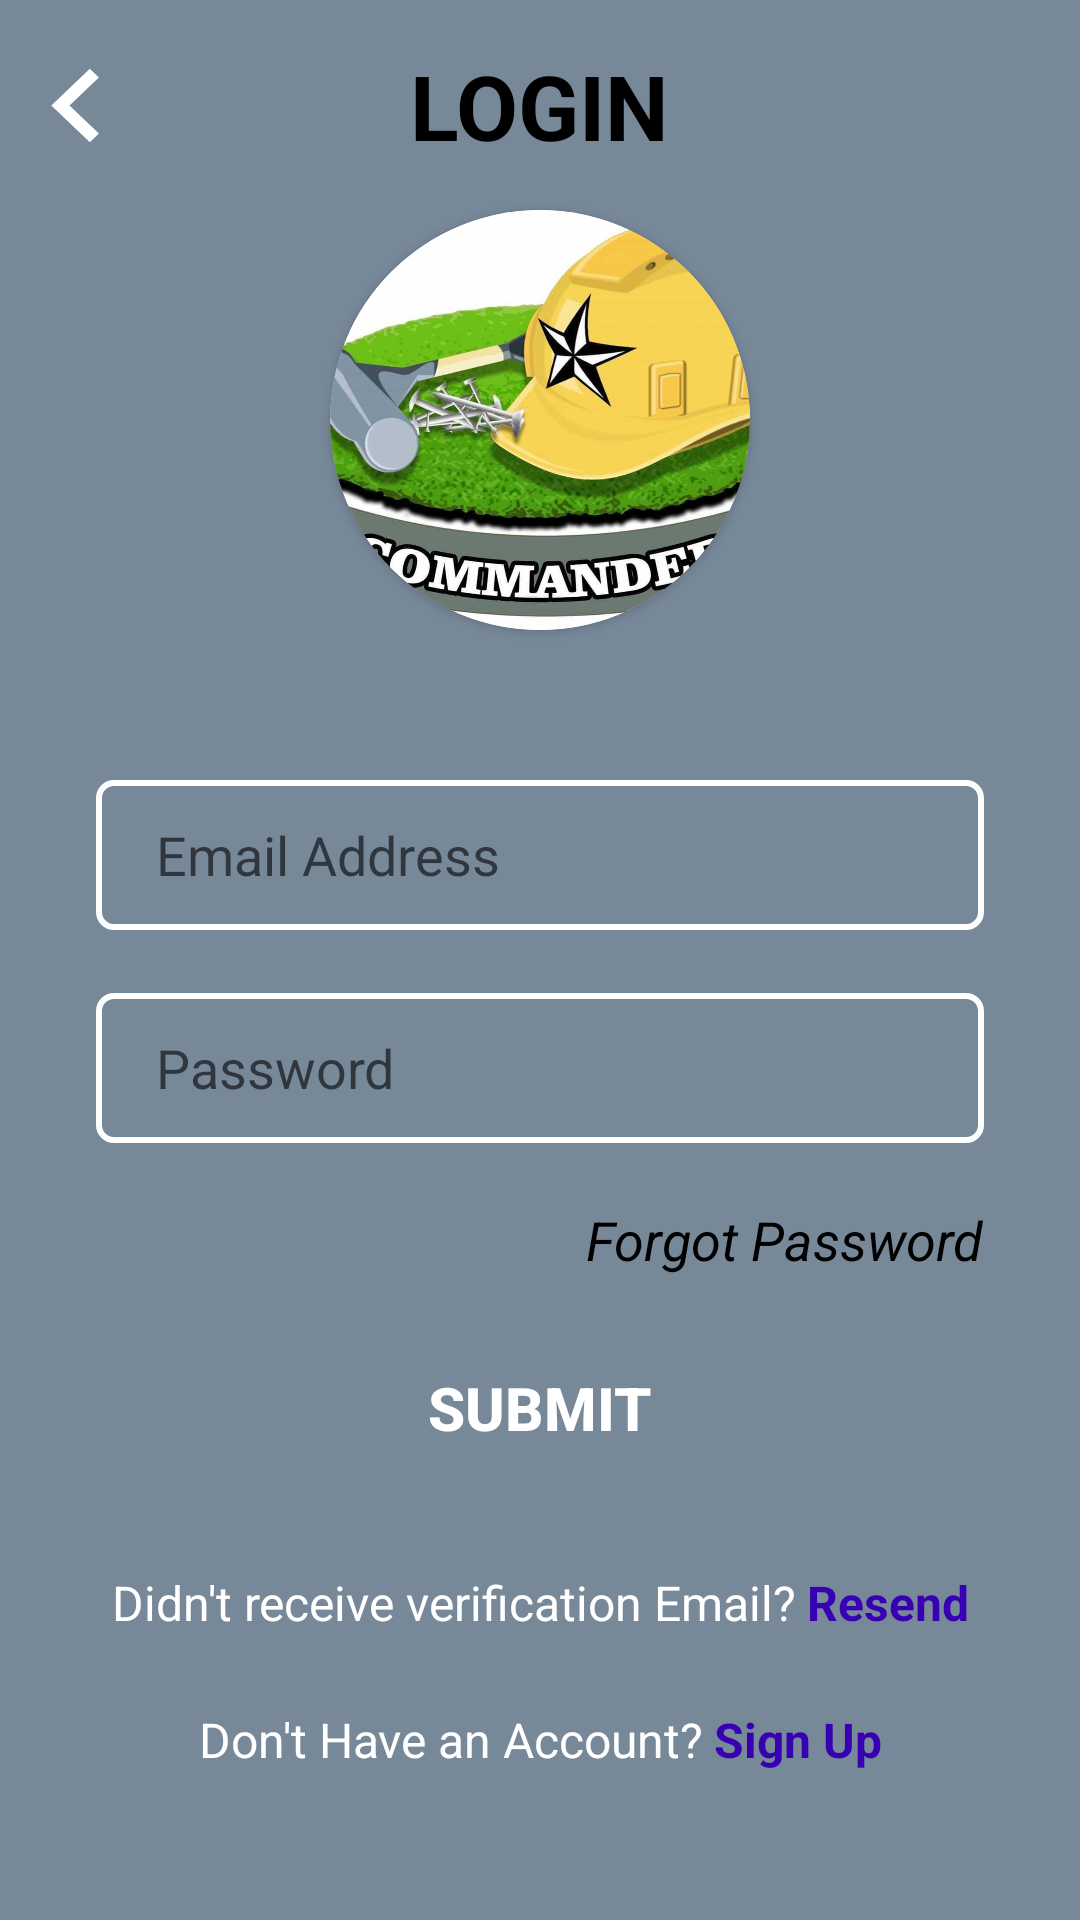

This screen was rendered from an Android layout file. Write that file and the resources it references.
<!-- AndroidManifest.xml: activity theme NoActionBarTheme -->
<!-- res/layout/activity_login.xml -->
<?xml version="1.0" encoding="utf-8"?>
<ScrollView
    xmlns:android="http://schemas.android.com/apk/res/android"
    xmlns:app="http://schemas.android.com/apk/res-auto"
    xmlns:tools="http://schemas.android.com/tools"
    android:scrollbars="none"
    android:layout_width="match_parent"
    android:layout_height="match_parent"
    android:background="#778899">

<androidx.constraintlayout.widget.ConstraintLayout
    android:paddingBottom="40dp"
    android:layout_width="match_parent"
    android:layout_height="match_parent"
    tools:context=".registerloginresetpassword.LoginActivity">


    <LinearLayout
        app:layout_constraintVertical_bias="0.062"
        app:layout_constraintHorizontal_bias="0.497"
        android:id="@+id/register_header"
        android:layout_width="match_parent"
        android:layout_height="wrap_content"
        android:gravity="center_vertical"
        android:orientation="horizontal"
        app:layout_constraintEnd_toEndOf="parent"
        app:layout_constraintStart_toStartOf="parent"
        app:layout_constraintTop_toTopOf="parent">

        <TextView
            android:id="@+id/back_button"
            android:layout_width="0dp"
            android:layout_height="wrap_content"
            android:layout_weight="0.5"
            android:background="@drawable/chevron_left_24"
            android:gravity="center|left"
            android:padding="15dp"
            android:textColor="#3634A3"
            android:textSize="14sp" />


        <TextView
            android:id="@+id/tv_login"
            android:layout_width="0dp"
            android:layout_height="wrap_content"
            android:layout_weight="2.5"
            android:gravity="center"
            android:padding="15dp"
            android:text="LOGIN"
            android:textStyle="bold"
            android:textColor="#000"
            android:textSize="30sp" />


        <TextView
            android:id="@+id/tv_login_right"
            android:layout_width="0dp"
            android:layout_height="wrap_content"
            android:layout_weight="0.5"
            android:gravity="center"
            android:padding="15dp"
            android:textColor="#EEB645"
            android:textSize="24sp" />


    </LinearLayout>

    <androidx.cardview.widget.CardView

        android:id="@+id/card_view_for_image"
        android:layout_width="140dp"
        android:layout_height="140dp"
        android:layout_marginTop="70dp"
        app:cardCornerRadius="70dp"
        app:layout_constraintEnd_toEndOf="parent"
        app:layout_constraintStart_toStartOf="parent"
        app:layout_constraintTop_toTopOf="@id/register_header">

        <ImageView
            android:id="@+id/rounded_image_view"
            android:layout_width="match_parent"
            android:layout_height="match_parent"
            android:scaleType="centerCrop"
            android:adjustViewBounds="true"
            android:src="@drawable/commanderlogo" />

    </androidx.cardview.widget.CardView>

    <EditText
        android:id="@+id/inputEmail"
        android:layout_width="0dp"
        android:layout_height="50dp"
        android:layout_marginStart="32dp"
        android:layout_marginTop="50dp"
        android:layout_marginEnd="32dp"
        android:background="@drawable/input_bg"
        android:ems="10"
        android:hint="Email Address"
        android:inputType="textEmailAddress"
        android:paddingLeft="20dp"
        android:paddingTop="10dp"
        android:paddingRight="10dp"
        android:paddingBottom="10dp"
        app:layout_constraintEnd_toEndOf="parent"
        app:layout_constraintStart_toStartOf="parent"
        app:layout_constraintTop_toBottomOf="@+id/card_view_for_image" />

    <androidx.constraintlayout.widget.ConstraintLayout
        android:id="@+id/password_constraint"
        android:layout_width="0dp"
        android:layout_height="match_parent"
        android:layout_marginTop="21dp"
        app:layout_constraintEnd_toEndOf="@+id/inputEmail"
        app:layout_constraintStart_toStartOf="@+id/inputEmail"
        app:layout_constraintTop_toBottomOf="@+id/inputEmail">

        <EditText
            android:id="@+id/inputPasswordLogin"
            android:layout_width="match_parent"
            android:layout_height="50dp"
            android:background="@drawable/input_bg"
            android:ems="10"
            android:hint="Password"
            android:inputType="textPassword"
            android:paddingLeft="20dp"
            android:paddingTop="10dp"
            android:paddingRight="10dp"

            android:paddingBottom="10dp"
            app:layout_constraintBottom_toBottomOf="parent"
            app:layout_constraintStart_toStartOf="parent"
            app:layout_constraintTop_toTopOf="parent" />


        <ImageView
            android:src="@drawable/ic_visibility_black"
            android:id="@+id/show_pass_btn"
            android:layout_width="40dp"
            android:layout_height="40dp"
            android:layout_alignParentRight="true"
            android:layout_centerVertical="true"
            android:layout_marginEnd="8dp"
            android:alpha=".5"
            android:onClick="ShowHidePass"
            android:padding="5dp"
            app:layout_constraintBottom_toBottomOf="parent"
            app:layout_constraintEnd_toEndOf="@+id/password_constraint"
            app:layout_constraintTop_toTopOf="@+id/password_constraint" />

    </androidx.constraintlayout.widget.ConstraintLayout>


    

















    <TextView

        android:id="@+id/forgotPassword"
        android:layout_width="wrap_content"
        android:layout_height="wrap_content"
        android:layout_marginTop="20dp"
        android:text="Forgot Password"
        android:textColor="#000"
        android:textSize="18sp"

        android:textStyle="italic"
        app:layout_constraintEnd_toEndOf="@+id/password_constraint"
        app:layout_constraintTop_toBottomOf="@+id/password_constraint" />

    <Button
        android:id="@+id/btnLogin"
        android:layout_width="0dp"
        android:layout_height="60dp"
        android:layout_marginTop="14dp"
        android:background="@drawable/btn_bg"
        android:text="SUBMIT"
        android:textColor="@color/white"
        android:textSize="20sp"
        android:textStyle="bold"

        app:layout_constraintEnd_toEndOf="@+id/password_constraint"
        app:layout_constraintStart_toStartOf="@+id/password_constraint"
        app:layout_constraintTop_toBottomOf="@+id/forgotPassword" />


    <LinearLayout
        android:id="@+id/back_to_login_container"
        android:layout_width="0dp"
        android:layout_height="wrap_content"
        android:layout_marginTop="24dp"
        android:gravity="center"
        android:orientation="horizontal"
        app:layout_constraintEnd_toEndOf="@+id/btnLogin"
        app:layout_constraintStart_toStartOf="@+id/btnLogin"
        app:layout_constraintTop_toBottomOf="@+id/btnLogin">

        <TextView
            android:id="@+id/dont_have_verification_email"
            android:layout_width="wrap_content"
            android:layout_height="wrap_content"
            android:text="Didn't receive verification Email? "
            android:textAlignment="center"
            android:textColor="@color/white"
            android:textSize="16sp" />

        <TextView
            android:id="@+id/resend_verification_email"
            android:layout_width="wrap_content"
            android:layout_height="wrap_content"
            android:gravity="left"
            android:text="Resend"
            android:textColor="@color/purple_700"
            android:textSize="16dp"
            android:textStyle="bold" />
    </LinearLayout>



    <LinearLayout
        android:layout_width="0dp"
        android:layout_height="wrap_content"
        android:layout_marginTop="24dp"
        android:gravity="center"
        android:orientation="horizontal"
        app:layout_constraintEnd_toEndOf="@+id/back_to_login_container"
        app:layout_constraintStart_toStartOf="@+id/back_to_login_container"
        app:layout_constraintTop_toBottomOf="@+id/back_to_login_container">

        <TextView
            android:id="@+id/dont_have_account_tv"
            android:layout_width="wrap_content"
            android:layout_height="wrap_content"
            android:text="Don't Have an Account? "
            android:textAlignment="center"
            android:textColor="@color/white"
            android:textSize="16sp" />

        <TextView
            android:id="@+id/backToRegister"
            android:layout_width="wrap_content"
            android:layout_height="wrap_content"
            android:gravity="left"
            android:text="Sign Up"
            android:textColor="@color/purple_700"
            android:textSize="16dp"
            android:textStyle="bold" />
    </LinearLayout>



</androidx.constraintlayout.widget.ConstraintLayout>

</ScrollView>
<!-- resources referenced by this layout -->
<resources>
  <!-- drawable chevron_left_24 (drawable) -->
  <vector android:autoMirrored="true" android:height="36dp"
      android:tint="#fff" android:viewportHeight="24"
      android:viewportWidth="24" android:width="36dp"
      xmlns:android="http://schemas.android.com/apk/res/android">
      <path android:fillColor="@android:color/white"
          android:pathData="M15.41,7.41L14,6l-6,6 6,6 1.41,-1.41L10.83,12z"/>
  </vector>
  <!-- drawable commanderlogo: jpg bitmap (drawable, 59024 bytes) -->
  <!-- drawable input_bg (drawable) -->
  <?xml version="1.0" encoding="utf-8"?>
  <shape xmlns:android="http://schemas.android.com/apk/res/android">
      <stroke android:color="#fff"
          android:width="2dp"/>
      <corners android:radius="5dp"/>
  </shape>
  <style name="NoActionBarTheme" parent="Theme.AppCompat.Light.NoActionBar">
  
          <item name="colorPrimary">@color/purple_500</item>
          <item name="colorPrimaryDark">@color/purple_700</item>
          <item name="colorAccent">@color/teal_700</item>
  
      </style>
  <!-- not gathered from this repository: default colours our renderer supplied (Android Studio template values) -->
  <color name="purple_500">#FF6200EE</color>
  <color name="purple_700">#FF3700B3</color>
  <color name="teal_700">#FF018786</color>
  <color name="white">#FFFFFFFF</color>
</resources>
